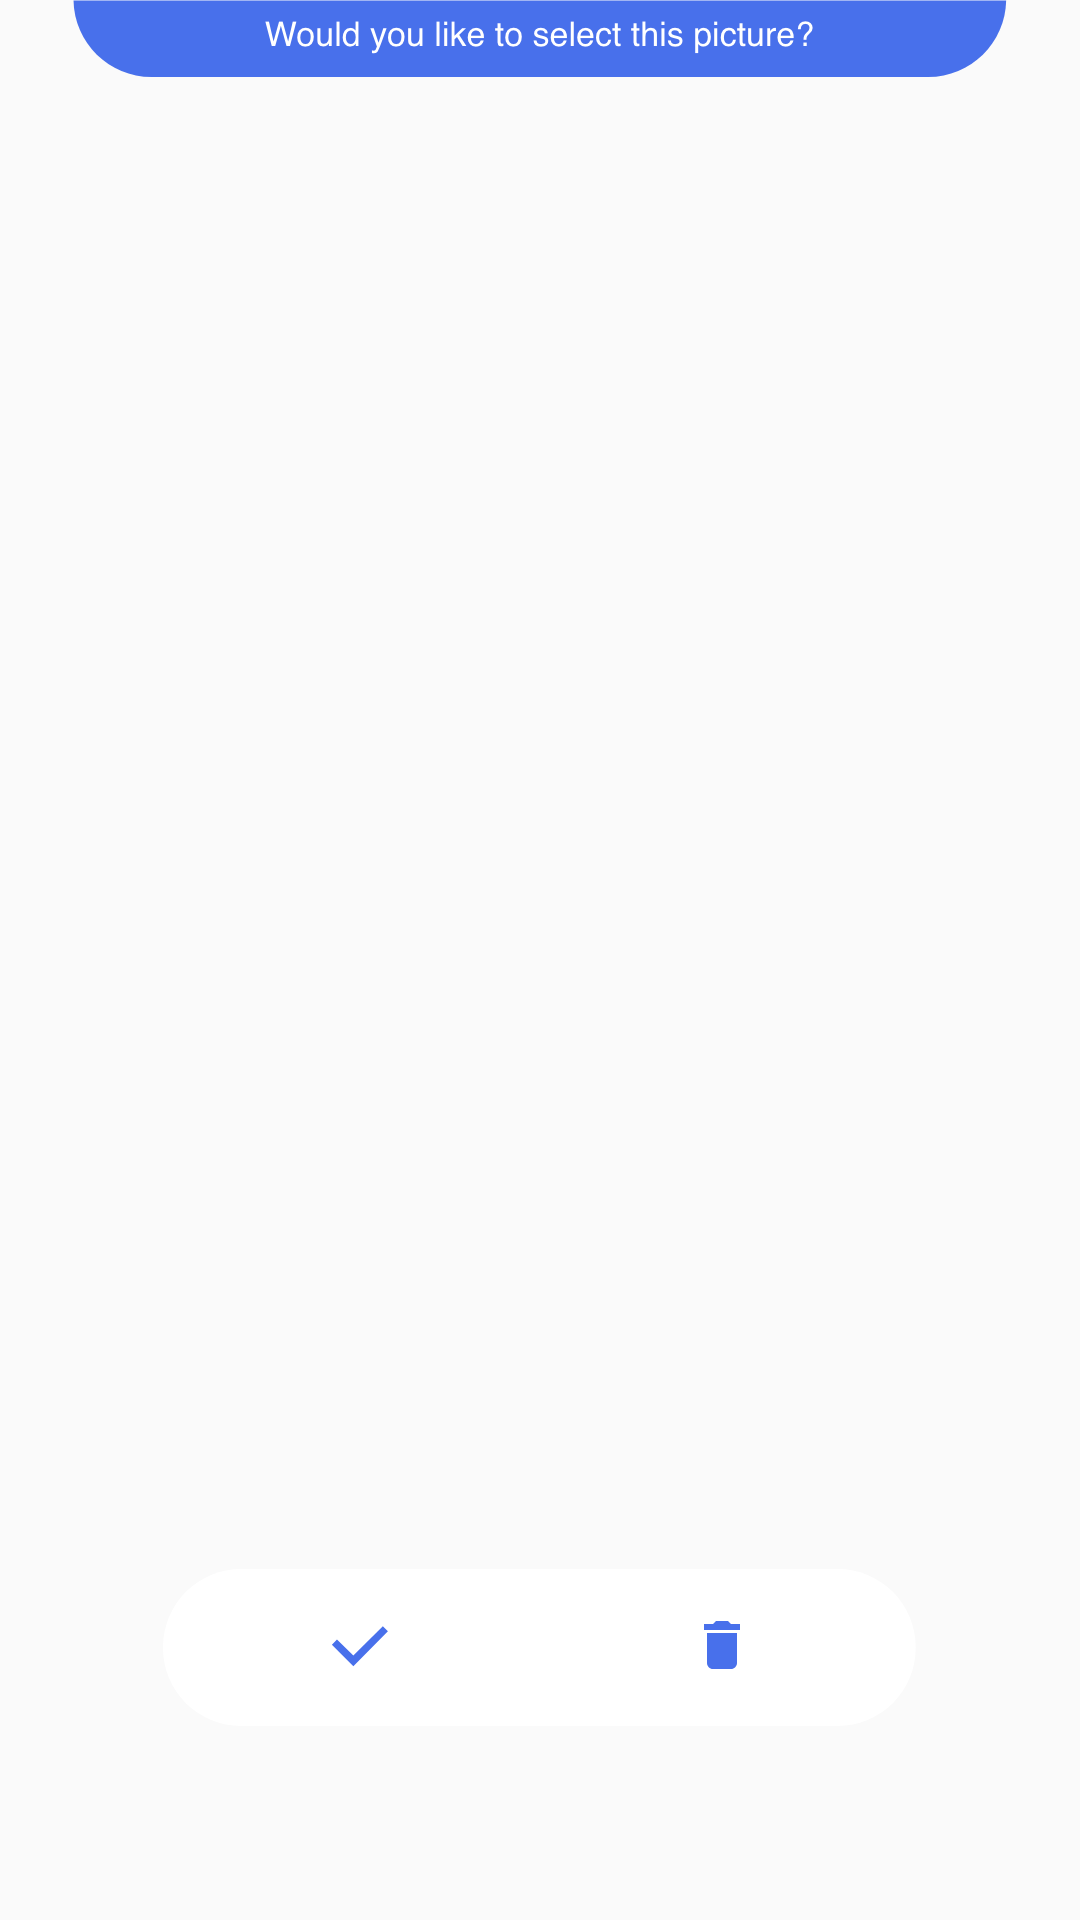

The Android layout XML behind this screen, and the referenced resources:
<!-- AndroidManifest.xml: application theme AppTheme -->
<!-- res/layout/activity_select_pic.xml -->
<?xml version="1.0" encoding="utf-8"?>
<FrameLayout
    xmlns:android="http://schemas.android.com/apk/res/android"
    android:layout_width="match_parent"
    android:layout_height="match_parent">

    <ImageView
        android:id="@+id/select_picture_view"
        android:layout_width="match_parent"
        android:layout_height="match_parent"
        android:adjustViewBounds="true"/>

    <ImageView
        android:layout_width="wrap_content"
        android:layout_height="wrap_content"
        android:background="@drawable/explain_pi_2"
        android:layout_gravity="center_horizontal"/>

    <ImageView
        android:layout_width="wrap_content"
        android:layout_height="wrap_content"
        android:layout_marginTop="523dp"
        android:background="@drawable/button_none"
        android:layout_gravity="center_horizontal"/>

    <ImageButton
        android:id="@+id/btn_send"
        android:layout_width="wrap_content"
        android:layout_height="wrap_content"
        android:layout_gravity="center_horizontal"
        android:layout_marginTop="523dp"
        android:layout_marginRight="60dp"
        android:background="@drawable/check" />

    <ImageButton
        android:id="@+id/btn_prev"
        android:layout_width="wrap_content"
        android:layout_height="wrap_content"
        android:layout_gravity="center_horizontal"
        android:layout_marginTop="523dp"
        android:layout_marginLeft="60dp"
        android:background="@drawable/delete" />

</FrameLayout>
<!-- resources referenced by this layout -->
<resources>
  <!-- drawable button_none: png bitmap (drawable-hdpi, 2221 bytes) -->
  <!-- drawable check (drawable) -->
  <?xml version="1.0" encoding="utf-8"?>
  <selector xmlns:android="http://schemas.android.com/apk/res/android">
      <item android:drawable="@drawable/button_check_hover"
          android:state_pressed="true"/>
      <item android:drawable="@drawable/button_check"/>
  </selector>
  <!-- drawable delete (drawable) -->
  <?xml version="1.0" encoding="utf-8"?>
  <selector xmlns:android="http://schemas.android.com/apk/res/android">
      <item android:drawable="@drawable/button_delete_hover"
          android:state_pressed="true"/>
      <item android:drawable="@drawable/button_delete"/>
  </selector>
  <!-- drawable explain_pi_2: png bitmap (drawable-hdpi, 5977 bytes) -->
  <style name="AppTheme" parent="Theme.AppCompat.Light.DarkActionBar">
          
          <item name="colorPrimary">@color/colorPrimary</item>
          <item name="colorPrimaryDark">@color/colorPrimaryDark</item>
          <item name="colorAccent">@color/colorAccent</item>
          
          <item name="windowActionBar">false</item>
          <item name="windowNoTitle">true</item>
          <item name="android:windowFullscreen">true</item>
      </style>
  <!-- drawable button_check_hover: png bitmap (drawable-hdpi, 2854 bytes) -->
  <!-- drawable button_check: png bitmap (drawable-hdpi, 1036 bytes) -->
  <!-- drawable button_delete_hover: png bitmap (drawable-hdpi, 2590 bytes) -->
  <!-- drawable button_delete: png bitmap (drawable-hdpi, 664 bytes) -->
  <!-- not gathered from this repository: default colours our renderer supplied (Android Studio template values) -->
  <color name="colorPrimary">#FF6200EE</color>
  <color name="colorPrimaryDark">#FF3700B3</color>
  <color name="colorAccent">#FF03DAC5</color>
</resources>
